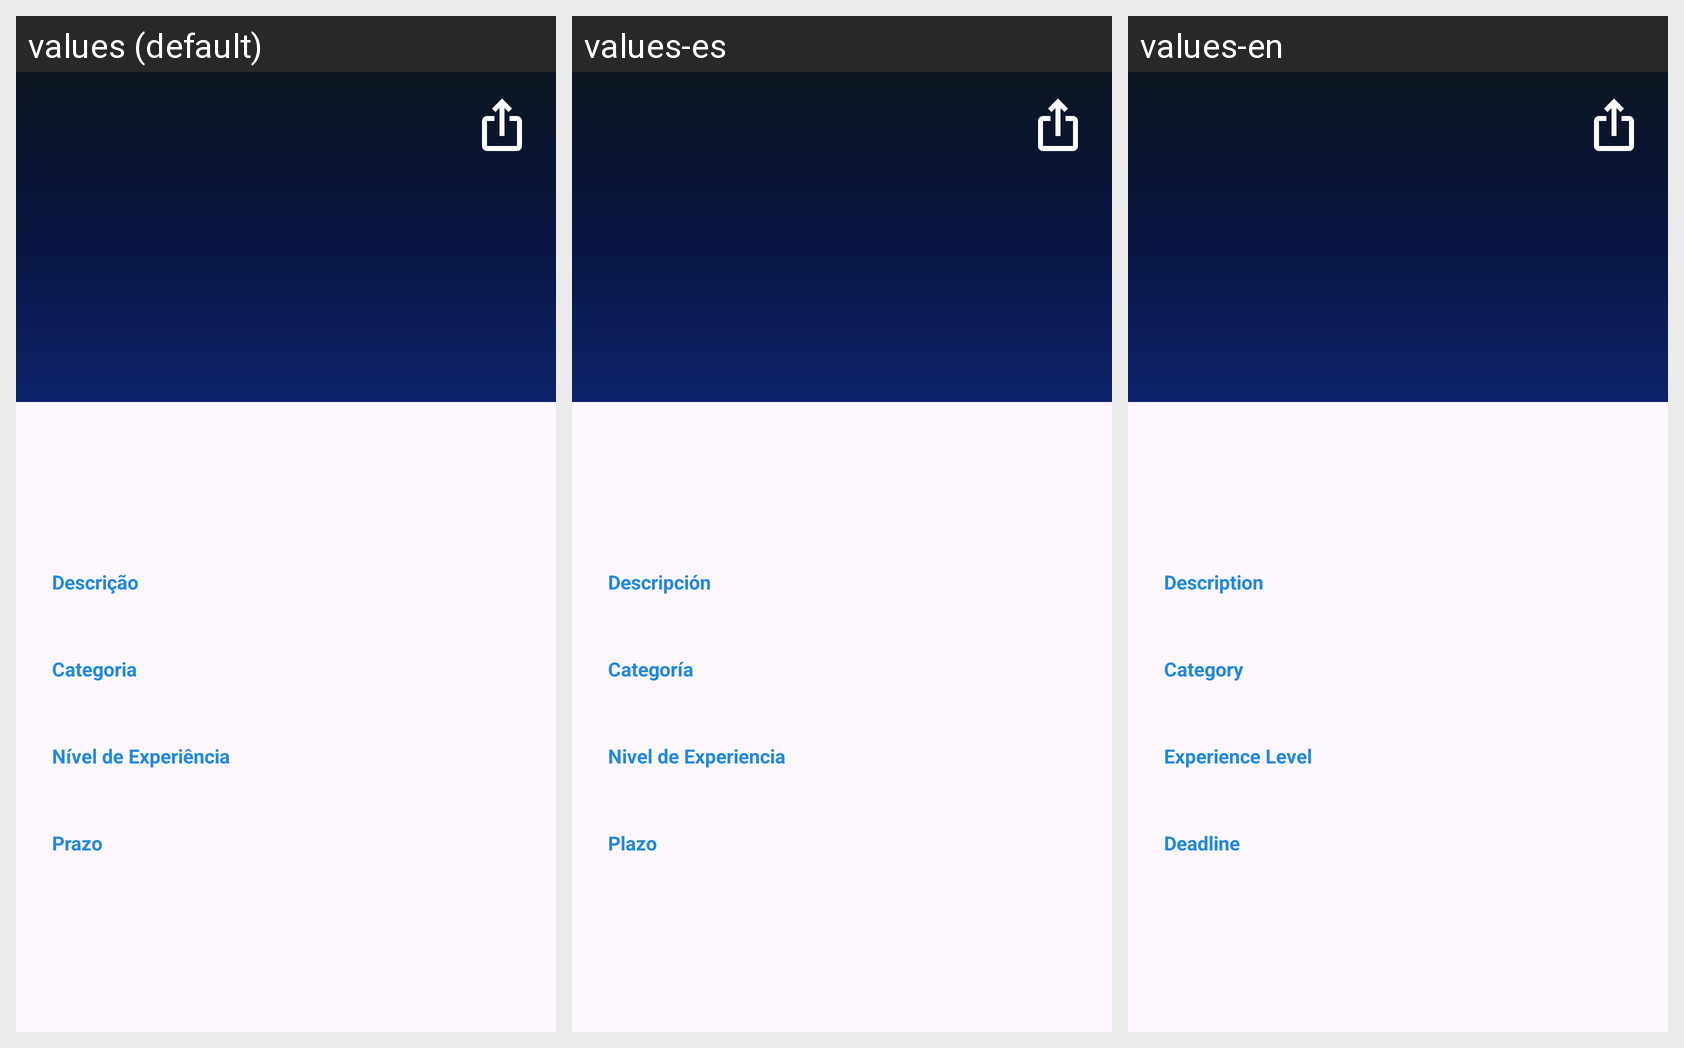

Locale-by-locale string values for the Android screen shown in this grid:
Android screen res/layout/activity_main2.xml rendered under 3 locales, left to right: values (default), values-es, values-en. Device: Nexus 5 (rendered at 1080×1920; each locale shown at half size, 540×960, under a caption strip naming it); theme Theme.PlataformaRemota.
Strings drawn on this screen, with the default value and each locale's value (text and hints the layout hard-codes, and strings that could not be matched under every locale, appear in the picture but are not listed):

trabalho_secao_descricao
  values: Descrição
  values-es: Descripción
  values-en: Description

trabalho_secao_categoria
  values: Categoria
  values-es: Categoría
  values-en: Category

trabalho_secao_nivel
  values: Nível de Experiência
  values-es: Nivel de Experiencia
  values-en: Experience Level

trabalho_secao_prazo
  values: Prazo
  values-es: Plazo
  values-en: Deadline
